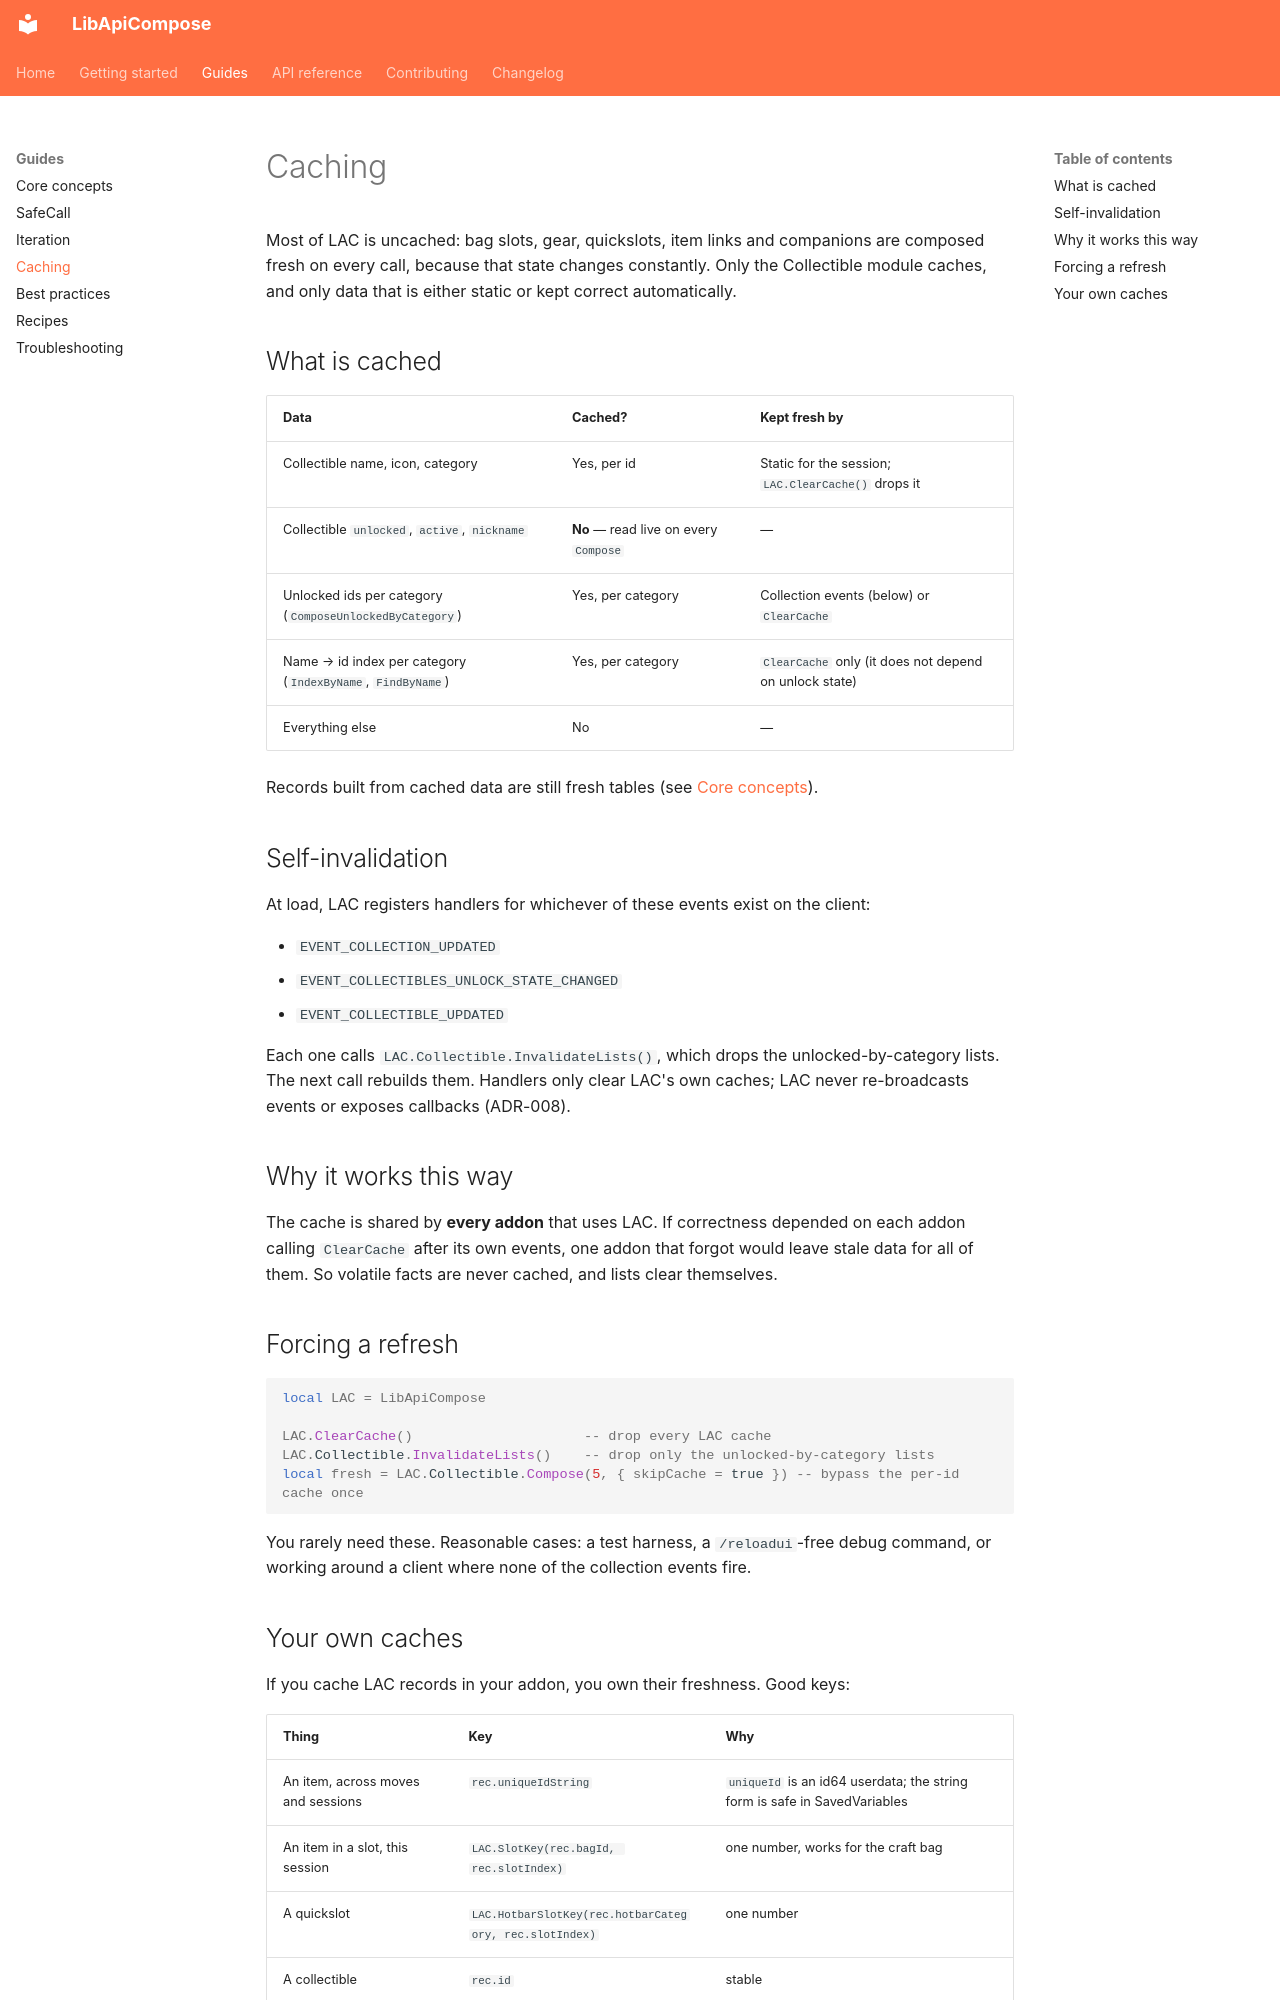

repository: solaegis/lib-api-compose · page: guides/caching/index.html · generator: mkdocs

# Caching

Most of LAC is uncached: bag slots, gear, quickslots, item links and companions are composed fresh on every call,
because that state changes constantly. Only the Collectible module caches, and only data that is either static or
kept correct automatically.

## What is cached

| Data | Cached? | Kept fresh by |
|---|---|---|
| Collectible name, icon, category | Yes, per id | Static for the session; `LAC.ClearCache()` drops it |
| Collectible `unlocked`, `active`, `nickname` | **No** — read live on every `Compose` | — |
| Unlocked ids per category (`ComposeUnlockedByCategory`) | Yes, per category | Collection events (below) or `ClearCache` |
| Name → id index per category (`IndexByName`, `FindByName`) | Yes, per category | `ClearCache` only (it does not depend on unlock state) |
| Everything else | No | — |

Records built from cached data are still fresh tables (see [Core concepts](concepts.md#records-are-fresh-and-yours)).

## Self-invalidation

At load, LAC registers handlers for whichever of these events exist on the client:

- `EVENT_COLLECTION_UPDATED`
- `EVENT_COLLECTIBLES_UNLOCK_STATE_CHANGED`
- `EVENT_COLLECTIBLE_UPDATED`

Each one calls `LAC.Collectible.InvalidateLists()`, which drops the unlocked-by-category lists. The next
call rebuilds them. Handlers only clear LAC's own caches; LAC never re-broadcasts events or exposes callbacks
(ADR-008).

## Why it works this way

The cache is shared by **every addon** that uses LAC. If correctness depended on each addon calling
`ClearCache` after its own events, one addon that forgot would leave stale data for all of them. So volatile
facts are never cached, and lists clear themselves.

## Forcing a refresh

```lua
local LAC = LibApiCompose

LAC.ClearCache()                     -- drop every LAC cache
LAC.Collectible.InvalidateLists()    -- drop only the unlocked-by-category lists
local fresh = LAC.Collectible.Compose(5, { skipCache = true }) -- bypass the per-id cache once
```

You rarely need these. Reasonable cases: a test harness, a `/reloadui`-free debug command, or working around a
client where none of the collection events fire.
